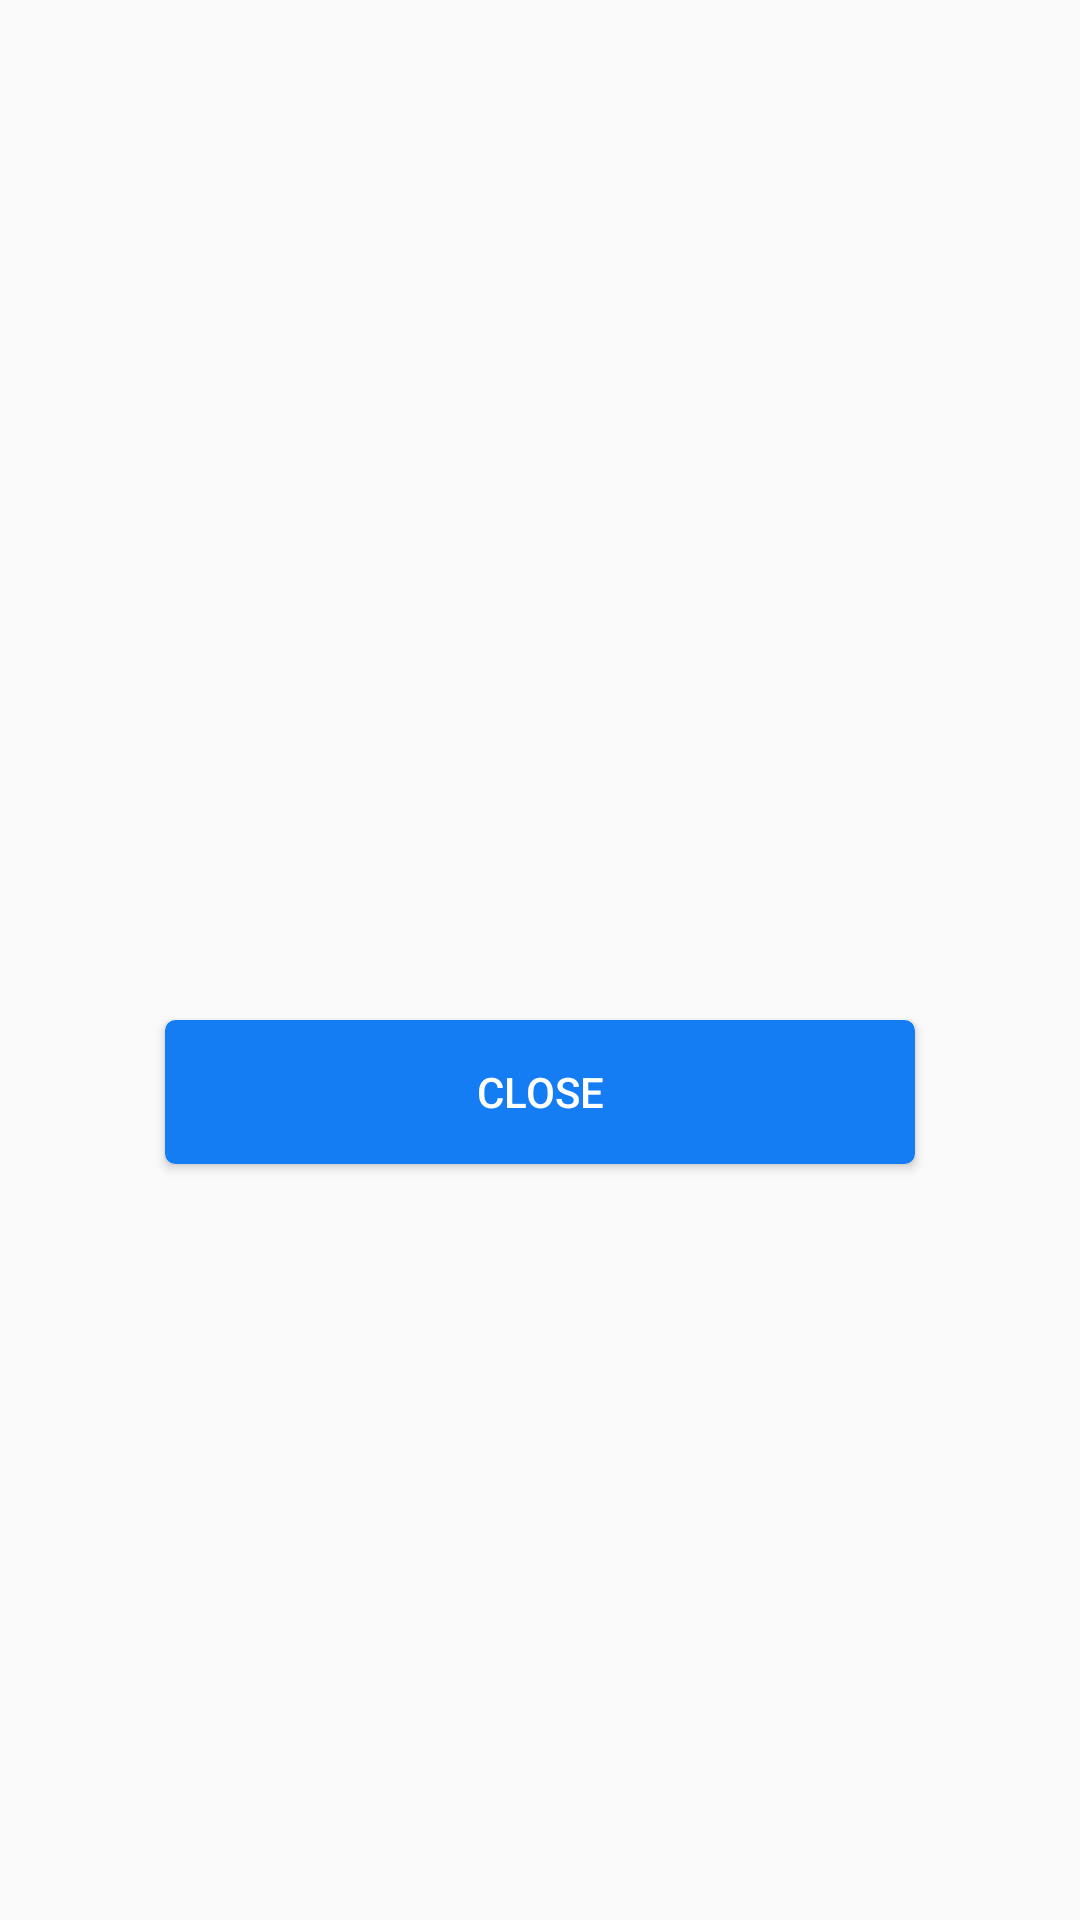

Android layout source for this screen:
<!-- AndroidManifest.xml: application theme AppTheme -->
<!-- res/layout/time.xml -->
<?xml version="1.0" encoding="utf-8"?>

<LinearLayout xmlns:android="http://schemas.android.com/apk/res/android"
    android:orientation="vertical" android:layout_width="match_parent"
    android:layout_height="wrap_content"
    android:minHeight="400dp"
    >

    <ListView
        android:choiceMode="singleChoice"
        android:listSelector="@color/views"
        android:id="@+id/listview"
        android:layout_width="match_parent"
        android:layout_height="340dp" />
    <Button
        android:id="@+id/btnSave"
        android:layout_gravity="center"
        android:text="Close"
        android:background="@drawable/button"
        android:textColor="@color/whilecolor"
        android:layout_width="250dp"
        android:layout_height="wrap_content" />
</LinearLayout>
<!-- resources referenced by this layout -->
<resources>
  <color name="views">#D9D8D8</color>
  <color name="whilecolor">#FFF</color>
  <!-- drawable button (drawable) -->
  <?xml version="1.0" encoding="UTF-8"?>
  
  <selector xmlns:android="http://schemas.android.com/apk/res/android">
      <item android:state_pressed="true" >
          <shape>
              <solid
                  android:color="@color/colorAccent" />
              <stroke
                  android:width="1dp" />
              <corners
                  android:radius="3dp" />
              <padding
                  android:left="1dp"
                  android:top="1dp"
                  android:right="1dp"
                  android:bottom="1dp" />
          </shape>
      </item>
      <item>
          <shape>
              <gradient
                  android:startColor="@color/actionbar"
                  android:endColor="@color/actionbar"
                  android:angle="270" />
              <stroke
                  android:width="1dp"
                  android:color="@color/actionbar" />
              <corners
                  android:radius="3dp" />
              <padding
                  android:left="1dp"
                  android:top="1dp"
                  android:right="1dp"
                  android:bottom="1dp" />
          </shape>
      </item>
  </selector>
  <style name="AppTheme" parent="Theme.AppCompat.Light.DarkActionBar">
          
          <item name="colorPrimary">@android:color/transparent</item>
          <item name="colorPrimaryDark">#157df5</item>
          <item name="colorAccent">@android:color/transparent</item>
      </style>
  <color name="colorAccent">#FF4081</color>
  <color name="actionbar">#157df4</color>
</resources>
